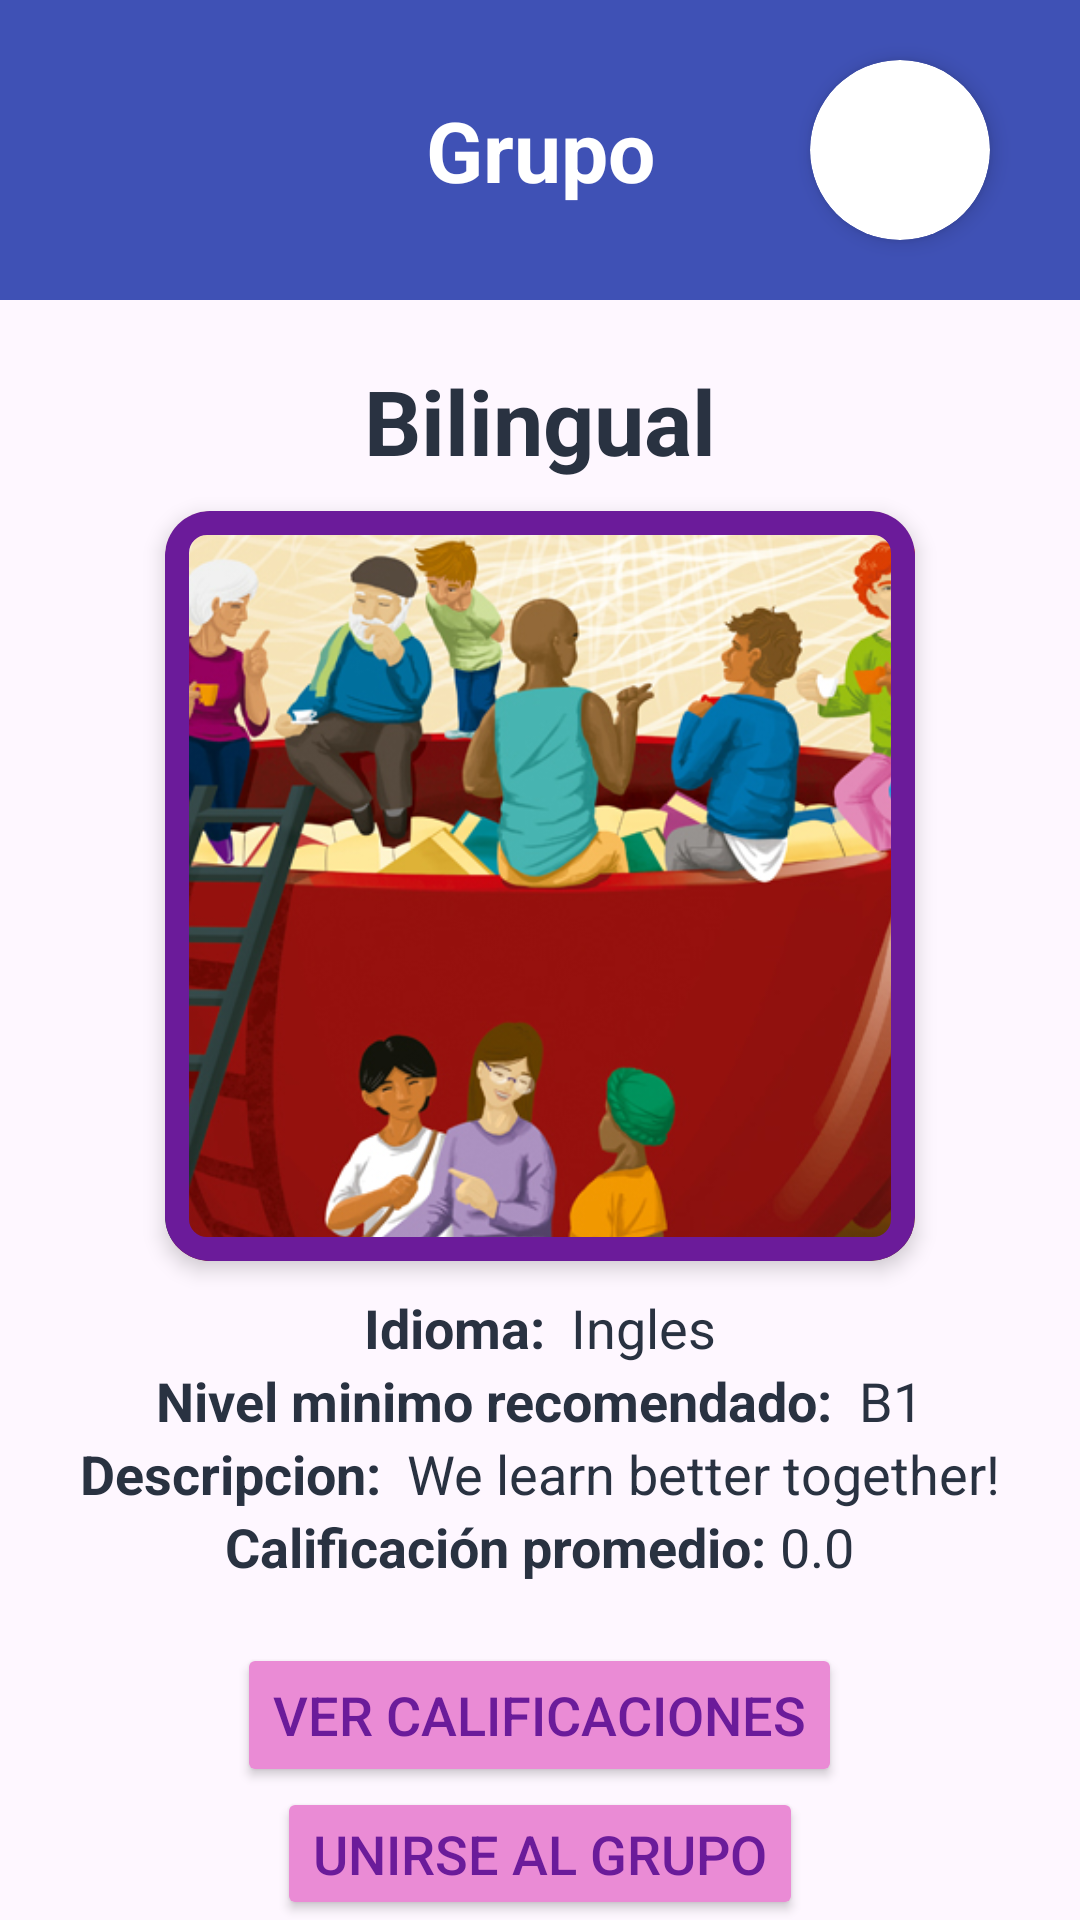

Produce the Android XML layout that renders to this screen, including the resource entries it uses.
<!-- AndroidManifest.xml: application theme Theme.PepiTalk -->
<!-- res/layout/activity_ver_grupo.xml -->
<RelativeLayout xmlns:android="http://schemas.android.com/apk/res/android"
    xmlns:app="http://schemas.android.com/apk/res-auto"
    android:layout_width="match_parent"
    android:layout_height="match_parent">

    <com.google.android.material.appbar.MaterialToolbar
        android:id="@+id/toolbarVerGrupo"
        android:layout_width="match_parent"
        android:layout_height="100dp"
        android:layout_alignParentRight="true"
        android:layout_alignParentLeft="true"
        android:layout_alignParentTop="true"
        android:background="@color/azulOscuro"
        android:minHeight="?attr/actionBarSize"
        android:theme="?attr/actionBarTheme"/>

    <TextView
        android:id="@+id/tituloVerGrupo"
        android:layout_width="match_parent"
        android:layout_height="100dp"
        android:text="Grupo"
        android:textAlignment="center"
        android:textSize="28dp"
        android:textStyle="bold"
        android:textColor="@color/white"
        android:gravity="center" />

    <ImageButton
        android:id="@+id/butInicio"
        android:layout_width="wrap_content"
        android:layout_height="100dp"
        android:background="@null"
        app:srcCompat="@drawable/icons8_casa_40"
        android:paddingLeft="30dp"/>

    <androidx.cardview.widget.CardView
        android:layout_width="60dp"
        android:layout_height="60dp"
        android:layout_alignParentEnd="true"
        android:layout_marginEnd="30dp"
        android:layout_marginTop="20dp"
        app:cardCornerRadius="30dp"
        app:cardElevation="4dp"
        android:layout_gravity="center">

        <ImageButton
            android:id="@+id/butPerfil"
            android:layout_width="match_parent"
            android:layout_height="match_parent"
            android:background="@null"
            android:scaleType="centerCrop"
            app:srcCompat="@drawable/m2"/>
    </androidx.cardview.widget.CardView>

    <TextView
        android:id="@+id/nombre"
        android:layout_width="wrap_content"
        android:layout_height="wrap_content"
        android:text="Bilingual"
        android:layout_alignParentRight="true"
        android:layout_alignParentLeft="true"
        android:layout_below="@+id/toolbarVerGrupo"
        android:textAlignment="center"
        android:textStyle="bold"
        android:textSize="30sp"
        android:textColor="@color/letraOscura"
        android:paddingTop="20dp"
        android:paddingBottom="10dp"/>

    <androidx.cardview.widget.CardView
        android:id="@+id/imagenGrupo1"
        android:layout_width="250dp"
        android:layout_height="250dp"
        android:layout_centerHorizontal="true"
        android:layout_below="@+id/nombre"
        app:cardCornerRadius="15dp"
        app:cardElevation="4dp">

        <ImageView
            android:id="@+id/imagenGrupo"
            android:layout_width="match_parent"
            android:layout_height="match_parent"
            app:srcCompat="@drawable/grupo"
            android:scaleType="centerCrop" />

        <ImageView
            android:layout_width="match_parent"
            android:layout_height="match_parent"
            android:background="@drawable/border"
            android:scaleType="centerCrop" />

    </androidx.cardview.widget.CardView>

    <LinearLayout
        android:id="@+id/idiomaGrupo"
        android:layout_width="wrap_content"
        android:layout_height="wrap_content"
        android:layout_below="@+id/imagenGrupo1"
        android:gravity="center"
        android:layout_alignParentRight="true"
        android:layout_alignParentLeft="true"
        android:paddingTop="10dp">

        <TextView
            android:id="@+id/textIdioma"
            android:layout_width="wrap_content"
            android:layout_height="wrap_content"
            android:text="Idioma: "
            android:textStyle="bold"
            android:textColor="@color/letraOscura"
            android:textSize="18sp"/>

        <TextView
            android:id="@+id/textNomIdioma"
            android:layout_width="wrap_content"
            android:layout_height="wrap_content"
            android:text=" Ingles"
            android:textColor="@color/letraOscura"
            android:textSize="18sp"/>

    </LinearLayout>

    <LinearLayout
        android:id="@+id/nivelGrupo"
        android:layout_width="wrap_content"
        android:layout_height="wrap_content"
        android:layout_below="@+id/idiomaGrupo"
        android:gravity="center"
        android:layout_alignParentRight="true"
        android:layout_alignParentLeft="true">

        <TextView
            android:id="@+id/textNivel"
            android:layout_width="wrap_content"
            android:layout_height="wrap_content"
            android:text="Nivel minimo recomendado: "
            android:textStyle="bold"
            android:textColor="@color/letraOscura"
            android:textSize="18sp"/>

        <TextView
            android:id="@+id/textNomNivel"
            android:layout_width="wrap_content"
            android:layout_height="wrap_content"
            android:text=" B1"
            android:textColor="@color/letraOscura"
            android:textSize="18sp"/>

    </LinearLayout>

    <LinearLayout
        android:id="@+id/descripcion"
        android:layout_width="wrap_content"
        android:layout_height="wrap_content"
        android:layout_below="@+id/nivelGrupo"
        android:gravity="center"
        android:layout_alignParentRight="true"
        android:layout_alignParentLeft="true">

        <TextView
            android:id="@+id/textDescripcion"
            android:layout_width="wrap_content"
            android:layout_height="wrap_content"
            android:text="Descripcion: "
            android:textStyle="bold"
            android:textColor="@color/letraOscura"
            android:textSize="18sp"/>

        <TextView
            android:id="@+id/textDescri"
            android:layout_width="wrap_content"
            android:layout_height="wrap_content"
            android:text=" We learn better together!"
            android:textColor="@color/letraOscura"
            android:textSize="18sp"/>
    </LinearLayout>

    <LinearLayout
        android:id="@+id/calificacionGrupo"
        android:layout_width="wrap_content"
        android:layout_height="wrap_content"
        android:layout_below="@+id/descripcion"
        android:gravity="center"
        android:layout_alignParentRight="true"
        android:layout_alignParentLeft="true"
        android:paddingBottom="20dp">

        <TextView
            android:id="@+id/textCalificacion"
            android:layout_width="wrap_content"
            android:layout_height="wrap_content"
            android:text="Calificación promedio: "
            android:textStyle="bold"
            android:textColor="@color/letraOscura"
            android:textSize="18sp"/>

        <TextView
            android:id="@+id/textCali"
            android:layout_width="wrap_content"
            android:layout_height="wrap_content"
            android:text="0.0"
            android:textColor="@color/letraOscura"
            android:textSize="18sp"/>
    </LinearLayout>

    <Button
        android:id="@+id/btnVerCalificaciones"
        android:layout_width="wrap_content"
        android:layout_height="wrap_content"
        android:text="Ver Calificaciones"
        android:layout_below="@id/calificacionGrupo"
        android:layout_centerHorizontal="true"
        android:textColor="@color/morado"
        android:backgroundTint="@color/rosa"
        android:textSize="18sp" />

    <Button
        android:id="@+id/btnUnirse"
        android:layout_width="wrap_content"
        android:layout_height="wrap_content"
        android:text="Unirse al grupo"
        android:layout_below="@id/btnVerCalificaciones"
        android:layout_centerHorizontal="true"
        android:textColor="@color/morado"
        android:backgroundTint="@color/rosa"
        android:textSize="18sp" />


    <Button
        android:id="@+id/btnCalificarGrupo"
        android:layout_width="wrap_content"
        android:layout_height="wrap_content"
        android:layout_below="@id/btnVerCalificaciones"
        android:layout_centerHorizontal="true"
        android:text="Calificar Grupo"
        android:textColor="@color/morado"
        android:backgroundTint="@color/rosa"
        android:textSize="18sp"
        android:visibility="gone"/>

    <Button
        android:id="@+id/btnSalirGrupo"
        android:layout_width="wrap_content"
        android:layout_height="wrap_content"
        android:layout_below="@id/btnCalificarGrupo"
        android:layout_centerHorizontal="true"
        android:text="Salir del Grupo"
        android:textColor="@color/morado"
        android:backgroundTint="@color/rosa"
        android:textSize="18sp"
        android:visibility="gone"/>

    <Button
        android:id="@+id/btnActualizarGrupo"
        android:layout_width="wrap_content"
        android:layout_height="wrap_content"
        android:layout_below="@id/btnVerCalificaciones"
        android:layout_centerHorizontal="true"
        android:text="Actualizar Grupo"
        android:textColor="@color/morado"
        android:backgroundTint="@color/rosa"
        android:textSize="18sp"
        android:visibility="gone"/>

    <Button
        android:id="@+id/btnEliminarGrupo"
        android:layout_width="wrap_content"
        android:layout_height="wrap_content"
        android:layout_below="@id/btnActualizarGrupo"
        android:layout_centerHorizontal="true"
        android:text="Eliminar Grupo"
        android:textColor="@color/morado"
        android:backgroundTint="@color/rosa"
        android:textSize="18sp"
        android:visibility="gone"/>



</RelativeLayout>
<!-- resources referenced by this layout -->
<resources>
  <color name="azulOscuro">#3F51B5</color>
  <color name="letraOscura">#293241</color>
  <color name="morado">#6B1B9A</color>
  <color name="rosa">#EA8BD5</color>
  <color name="white">#FFFFFFFF</color>
  <!-- drawable border (drawable) -->
  <shape xmlns:android="http://schemas.android.com/apk/res/android">
      <solid android:color="@android:color/transparent" />
      <stroke
          android:width="8dp"
          android:color="@color/morado" />
      <corners android:radius="10dp" />
  </shape>
  <!-- drawable grupo: jpg bitmap (drawable, 215989 bytes) -->
  <style name="Theme.PepiTalk" parent="Base.Theme.PepiTalk" />
  <style name="Base.Theme.PepiTalk" parent="Theme.Material3.DayNight.NoActionBar">
          
          
      </style>
</resources>
